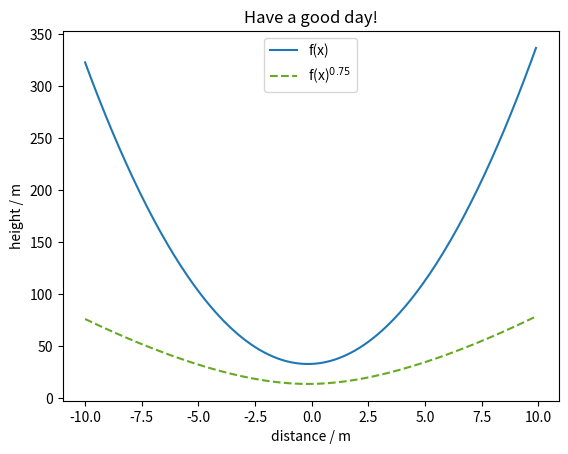

Here is the Python script that generated this plot:
import numpy as np
from matplotlib import (
    pyplot as plt
)

def parab(x, a, b, c):
    return a * x ** 2 + b * x + c


def draw_parab():
    # xlist = np.linspace(-10, 10, num=1000)
    xlist = np.arange(-10, 10, 0.1)
    a = 3
    b = 1
    c = 33
    ylist = parab(xlist, a, b, c)
    plt.figure(num=0, dpi=120)
    plt.plot(xlist, ylist, label="f(x)")
    plt.plot(xlist, ylist ** 0.75, linestyle='--', color='#6A2', label=r"f(x)$^{0.75}$")
    plt.title("Have a good day!")
    plt.xlabel("distance / m")
    plt.ylabel("height / m")
    plt.legend()
    plt.show()

    # inp = str(input())
    # print("you typed \"{}\".".format(inp))


def main():
    draw_parab()

if __name__ == "__main__":
    main()

